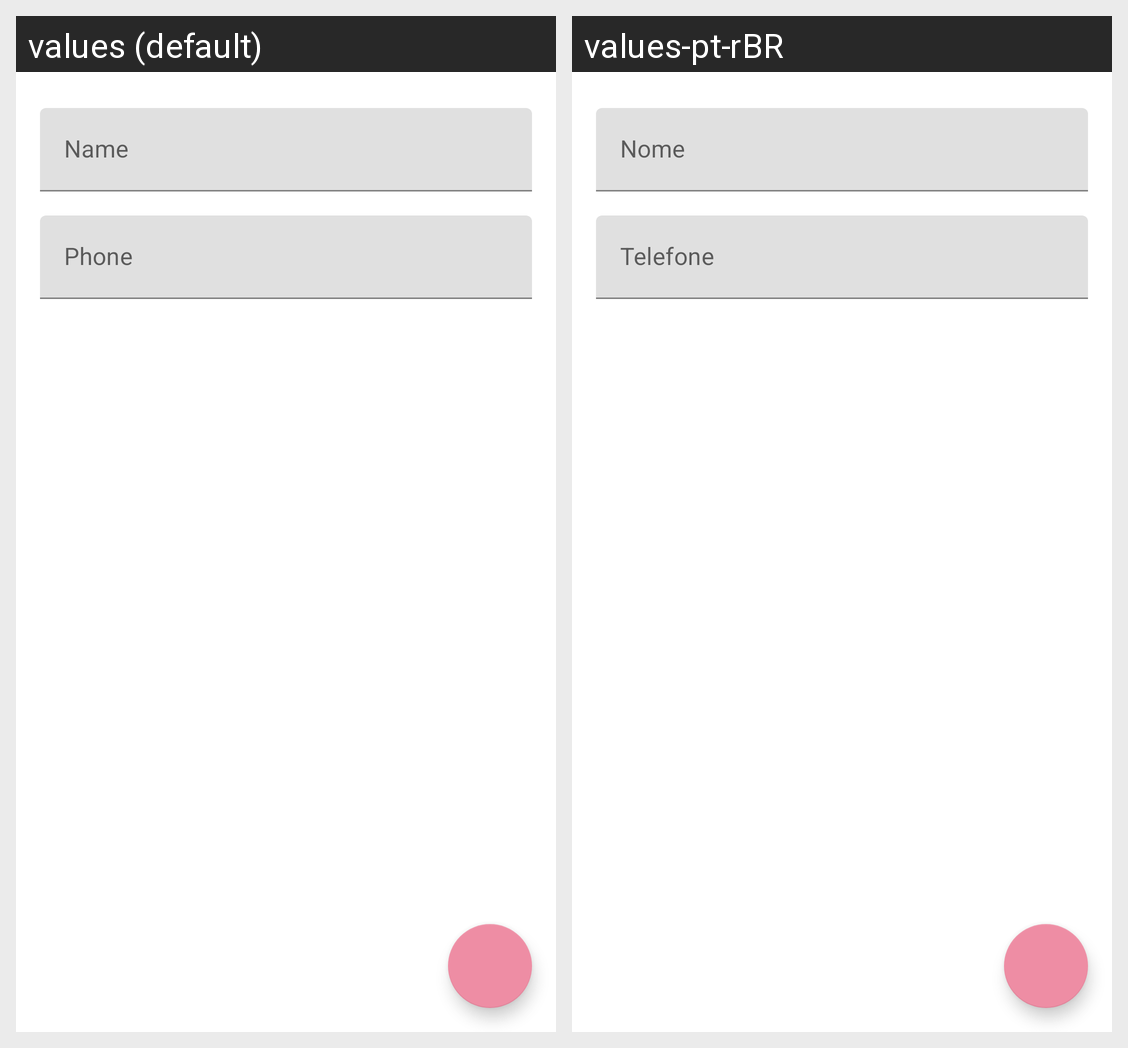

Here is an Android app screen in its default locale and in the app's own translations. Write out the translated-string differences for the strings that appear on this screen.
Android screen res/layout/activity_new_contact.xml rendered under 2 locales, left to right: values (default), values-pt-rBR. Device: Nexus 5 (rendered at 1080×1920; each locale shown at half size, 540×960, under a caption strip naming it); theme Theme.AgendaDeContatos.
Strings drawn on this screen, with the default value and each locale's value (text and hints the layout hard-codes, and strings that could not be matched under every locale, appear in the picture but are not listed):

label_name
  values: Name
  values-pt-rBR: Nome

label_phone
  values: Phone
  values-pt-rBR: Telefone
